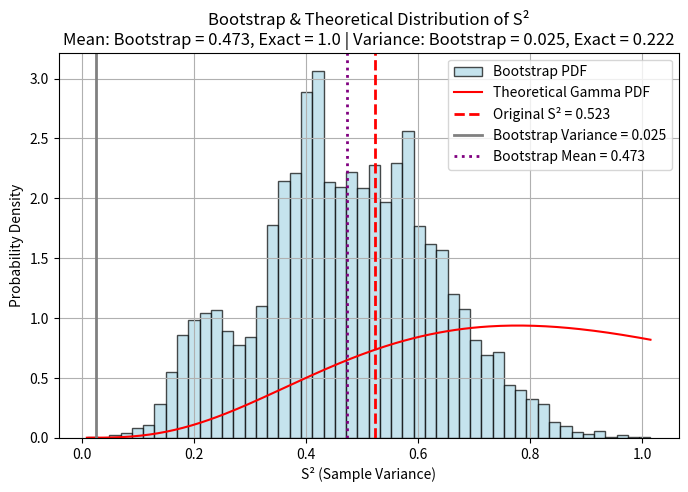

Here is the Python script that generated this plot:
#!/usr/bin/env python3
# -*- coding: utf-8 -*-
"""
Created on Mon Feb 24 16:41:39 2025

[redacted]
"""

#!/usr/bin/env python3
# -*- coding: utf-8 -*-
"""
Created on Sat Feb 22 23:23:58 2025

[redacted]
"""

import numpy as np
import matplotlib.pyplot as plt
from scipy.stats import gamma

# Draw a sample of 10 values 
np.random.seed(42)  
n = 10  
gauss_dist = np.random.normal(loc=0, scale=1, size=n)

# Compute sample variance S^2 (unbiased estimate)
sample_var = np.var(gauss_dist, ddof=1)

# Bootstrap resampling
num_bootstrap_samples = 10000  
bootstrap_values = []

for _ in range(num_bootstrap_samples):
    bootstrap_sample = np.random.choice(gauss_dist, size=n, replace=True)  # Resample with replacement
    bootstrap_sample_var = np.var(bootstrap_sample, ddof=1)  # Compute sample variance for bootstrap sample
    bootstrap_values.append(bootstrap_sample_var)

bootstrap_values = np.array(bootstrap_values)

# Compute mean and variance of bootstrap sample variances
mean_bootstrap = np.mean(bootstrap_values)

# Good that you calculated, but it is not what we are interested in.
# Somewhat confusing to put a line on the plot for it without
# reference to theoretical values. 
var_bootstrap = np.var(bootstrap_values, ddof=1)

# Compute the exact mean and variance of the sampling distribution
exact_mean = 1  # E[S^2] = σ^2 = 1
exact_variance = 2 / (n - 1)  # Var(S^2) = 2σ^4 / (n-1)

# Generate theoretical gamma distribution
alpha = (n - 1) / 2  # Shape parameter
beta = 2 / (n - 1)   # Scale parameter

x = np.linspace(min(bootstrap_values), max(bootstrap_values), 200)
gamma_pdf = gamma.pdf(x, a=alpha, scale=beta)  

plt.figure(figsize=(8, 5))
plt.hist(bootstrap_values, bins=50, density=True, color='lightblue', edgecolor='black', label='Bootstrap PDF', alpha=0.7)
plt.plot(x, gamma_pdf, 'r-', label='Theoretical Gamma PDF')  
plt.axvline(sample_var, color='red', linestyle='dashed', linewidth=2, label=f'Original S² = {sample_var:.3f}')
plt.axvline(var_bootstrap, color='gray', linestyle='-', linewidth=2, label=f'Bootstrap Variance = {var_bootstrap:.3f}')
plt.axvline(mean_bootstrap, color='purple', linestyle=':', linewidth=2, label=f'Bootstrap Mean = {mean_bootstrap:.3f}')
plt.xlabel('S² (Sample Variance)')
plt.ylabel('Probability Density')
# Exact value is 1, which is sigma of gaussian population distribution
plt.title(f'Bootstrap & Theoretical Distribution of S²\n'
          f'Mean: Bootstrap = {mean_bootstrap:.3f}, Exact = {1.0} | '
          f'Variance: Bootstrap = {var_bootstrap:.3f}, Exact = {exact_variance:.3f}')
plt.legend()
plt.grid()
plt.show()
